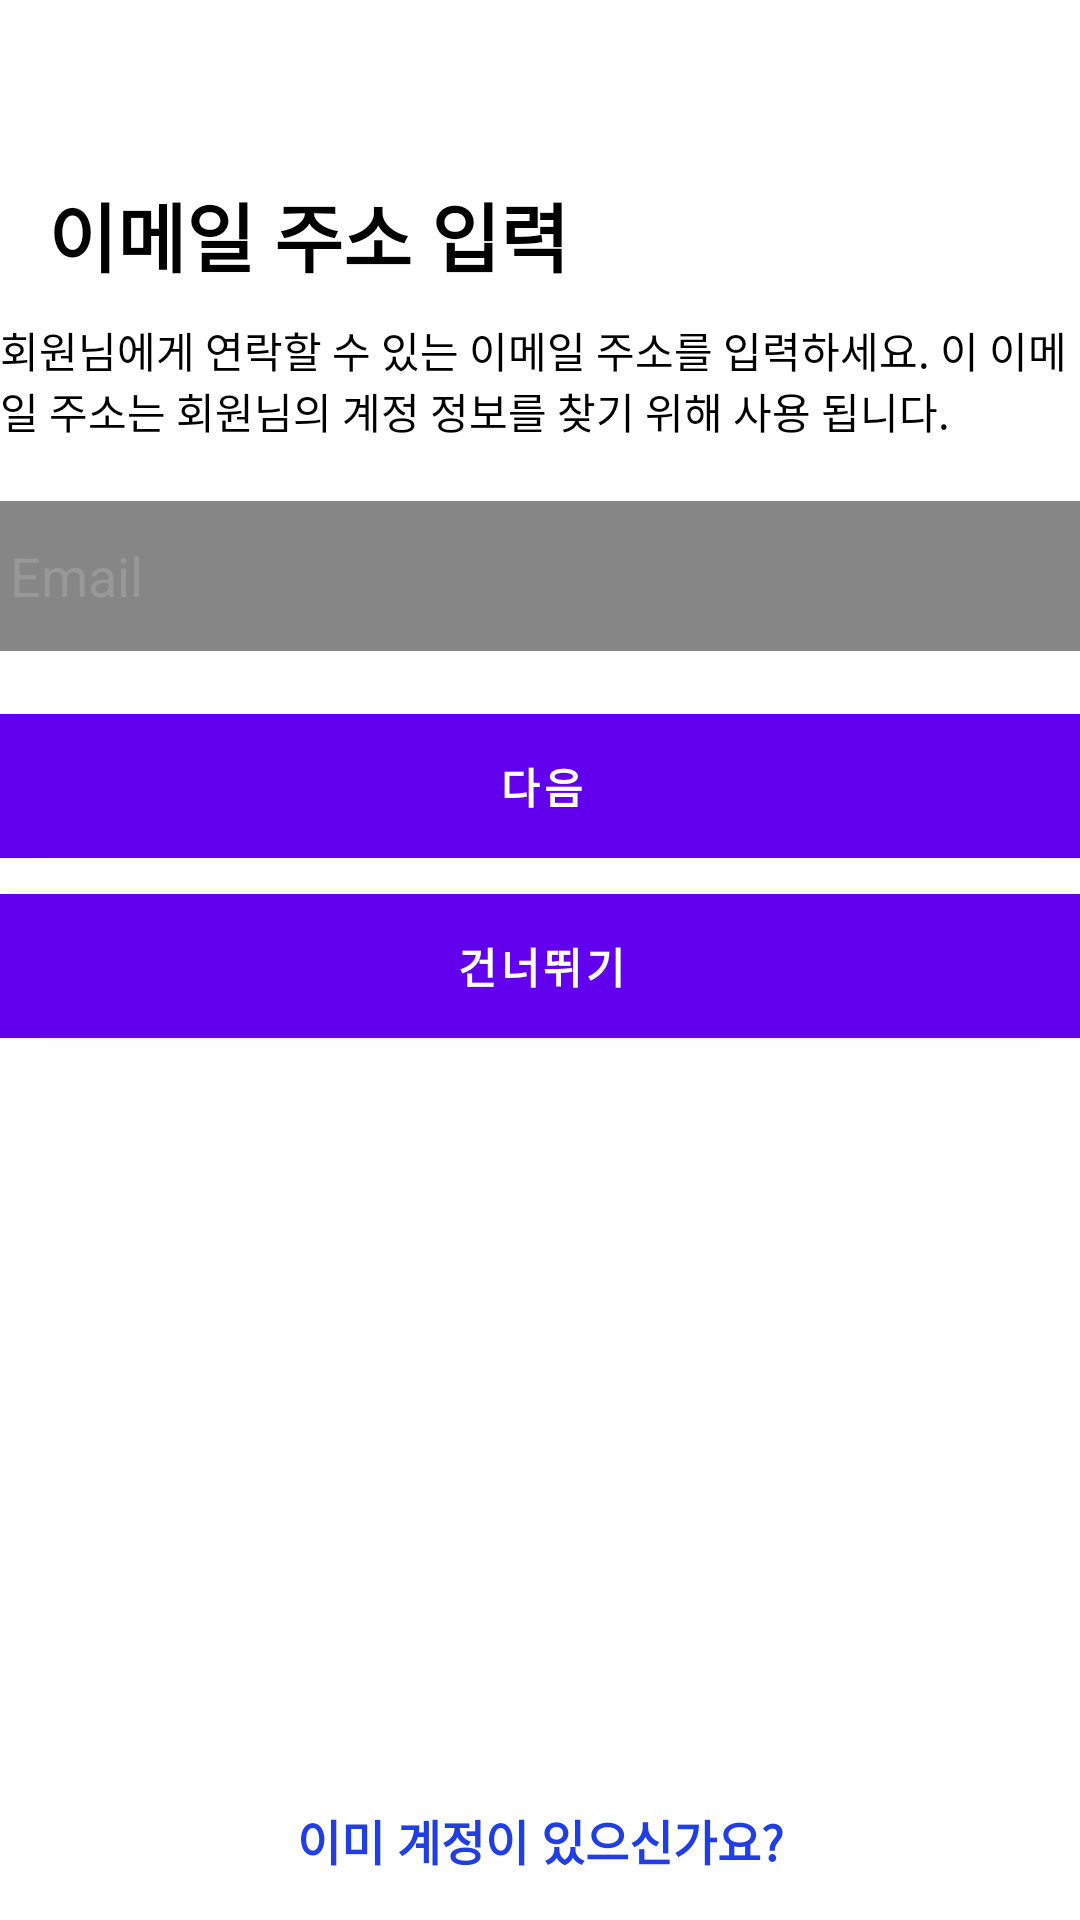

This screen was rendered from an Android layout file. Write that file and the resources it references.
<!-- AndroidManifest.xml: application theme Theme.Onstagram -->
<!-- res/layout/activity_signup_profile_email.xml -->
<?xml version="1.0" encoding="utf-8"?>
<androidx.constraintlayout.widget.ConstraintLayout xmlns:android="http://schemas.android.com/apk/res/android"
    xmlns:app="http://schemas.android.com/apk/res-auto"
    xmlns:tools="http://schemas.android.com/tools"
    android:layout_width="match_parent"
    android:layout_height="match_parent"
    tools:context=".Signup.CreateAccount"
    android:background="@color/white">


    <TextView
        android:id="@+id/profile_email_logo"
        android:layout_width="wrap_content"
        android:layout_height="wrap_content"
        android:text="@string/signup_email_verification"
        app:layout_constraintStart_toStartOf="parent"
        app:layout_constraintTop_toTopOf="parent"
        android:layout_marginStart="16dp"
        android:layout_marginTop="60dp"
        android:textSize="25sp"
        android:textColor="@color/black"
        android:textStyle="bold"/>

    <TextView
        android:id="@+id/profile_email_phrase"
        android:layout_width="360dp"
        android:layout_height="wrap_content"
        app:layout_constraintStart_toStartOf="parent"
        app:layout_constraintEnd_toEndOf="parent"
        app:layout_constraintTop_toBottomOf="@+id/profile_email_logo"
        android:text="@string/email_verification_phrase"
        android:textColor="@color/black"
        android:layout_marginTop="10dp"/>

    <EditText
        android:id="@+id/profile_email_input"
        android:layout_width="370dp"
        android:layout_height="50dp"
        app:layout_constraintStart_toStartOf="parent"
        app:layout_constraintEnd_toEndOf="parent"
        app:layout_constraintTop_toBottomOf="@+id/profile_email_phrase"
        android:background="@drawable/edittext"
        android:layout_marginTop="20dp"
        android:inputType="textEmailAddress"
        android:autofillHints="emailAddress"
        tools:ignore="LabelFor"
        android:padding="8dp"
        android:textColorHint="#BF9D9D9D"
        android:hint="@string/email"
        android:textColor="@color/black"/>

    <Button
        android:id="@+id/profile_email_next"
        android:layout_width="380dp"
        android:layout_height="60dp"
        app:layout_constraintTop_toBottomOf="@+id/profile_email_input"
        app:layout_constraintStart_toStartOf="parent"
        app:layout_constraintEnd_toEndOf="parent"
        android:layout_marginTop="15dp"
        android:text="@string/account_next"
        android:textStyle="bold"/>

    <Button
        android:id="@+id/profile_email_skip"
        android:layout_width="380dp"
        android:layout_height="60dp"
        app:layout_constraintTop_toBottomOf="@+id/profile_email_next"
        app:layout_constraintStart_toStartOf="parent"
        app:layout_constraintEnd_toEndOf="parent"
        android:text="@string/skip_image"
        android:textStyle="bold"/>

    <TextView
        android:id="@+id/profile_email_isThere"
        android:layout_width="wrap_content"
        android:layout_height="wrap_content"
        android:text="@string/account_isThere"
        app:layout_constraintBottom_toBottomOf="parent"
        app:layout_constraintStart_toStartOf="parent"
        app:layout_constraintEnd_toEndOf="parent"
        android:layout_marginBottom="15dp"
        android:textSize="16sp"
        android:textColor="#203EE2"
        android:textStyle="bold"/>

</androidx.constraintlayout.widget.ConstraintLayout>
<!-- resources referenced by this layout -->
<resources>
  <!-- drawable edittext (drawable) -->
  <?xml version="1.0" encoding="utf-8"?>
  <selector xmlns:android="http://schemas.android.com/apk/res/android">
  
      <item android:state_focused="true">
  
          <shape  android:shape="rectangle">
  
  
  
              <corners android:radius="4dp"/>
  
              <solid
  
                  android:color="#868686" />
  
          </shape>
  
  
  
      </item>
  
  
  
      <item android:state_focused="false">
  
          <shape android:shape="rectangle">
  
  
              <corners android:radius="4dp"/>
  
              <solid
  
                  android:color="#868686" />
  
          </shape>
  
  
  
      </item>
  
  </selector>
  <string name="account_isThere">이미 계정이 있으신가요?</string>
  <string name="account_next">다음</string>
  <string name="email">Email</string>
  <string name="email_verification_phrase">회원님에게 연락할 수 있는 이메일 주소를 입력하세요. 이 이메일 주소는 회원님의 계정 정보를 찾기 위해 사용 됩니다.</string>
  <string name="signup_email_verification">이메일 주소 입력</string>
  <string name="skip_image">건너뛰기</string>
  <style name="Theme.Onstagram" parent="Theme.MaterialComponents.DayNight.DarkActionBar">
          
          <item name="colorPrimary">@color/purple_500</item>
          <item name="colorPrimaryVariant">@color/purple_700</item>
          <item name="colorOnPrimary">@color/white</item>
          
          <item name="colorSecondary">@color/teal_200</item>
          <item name="colorSecondaryVariant">@color/teal_700</item>
          <item name="colorOnSecondary">@color/black</item>
          
          <item name="android:statusBarColor">?attr/colorPrimaryVariant</item>
          
      </style>
  <!-- not gathered from this repository: default colours our renderer supplied (Android Studio template values) -->
  <color name="purple_500">#FF6200EE</color>
  <color name="purple_700">#FF3700B3</color>
  <color name="teal_200">#FF03DAC5</color>
  <color name="teal_700">#FF018786</color>
  <color name="black">#FF000000</color>
  <color name="white">#FFFFFFFF</color>
</resources>
